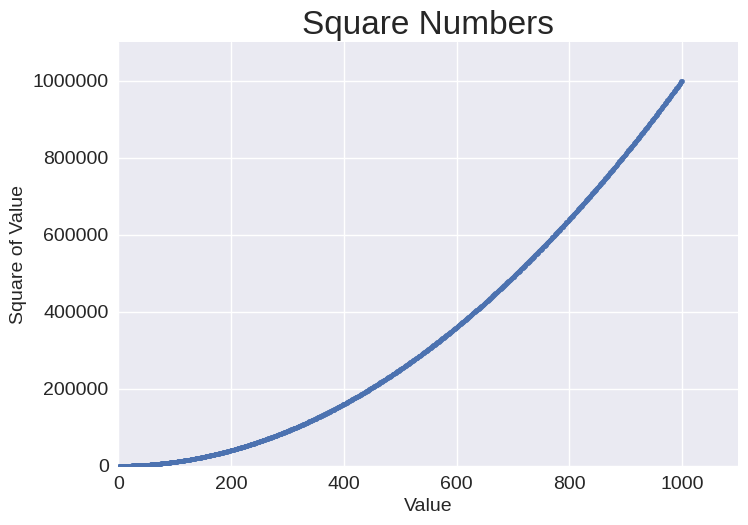

Source code (Python):
import matplotlib.pyplot as plt

x_values = range(1, 1001)
y_values = [x**2 for x in x_values]

plt.style.use('seaborn-v0_8')
fig, ax = plt.subplots()
ax.scatter(x_values, y_values, s=10)

# Set chart title and label axes.
ax.set_title("Square Numbers", fontsize=24)
ax.set_xlabel("Value", fontsize=14)
ax.set_ylabel("Square of Value", fontsize=14)

# Set size of tick labels.
ax.tick_params(axis='both', which='major', labelsize=14)

# Set the range for each axis.
ax.axis([0, 1100, 0, 1_100_000])

# Prevent scientific notation (1e6 instead of 1_000_000)
plt.ticklabel_format(style='plain')

plt.show()